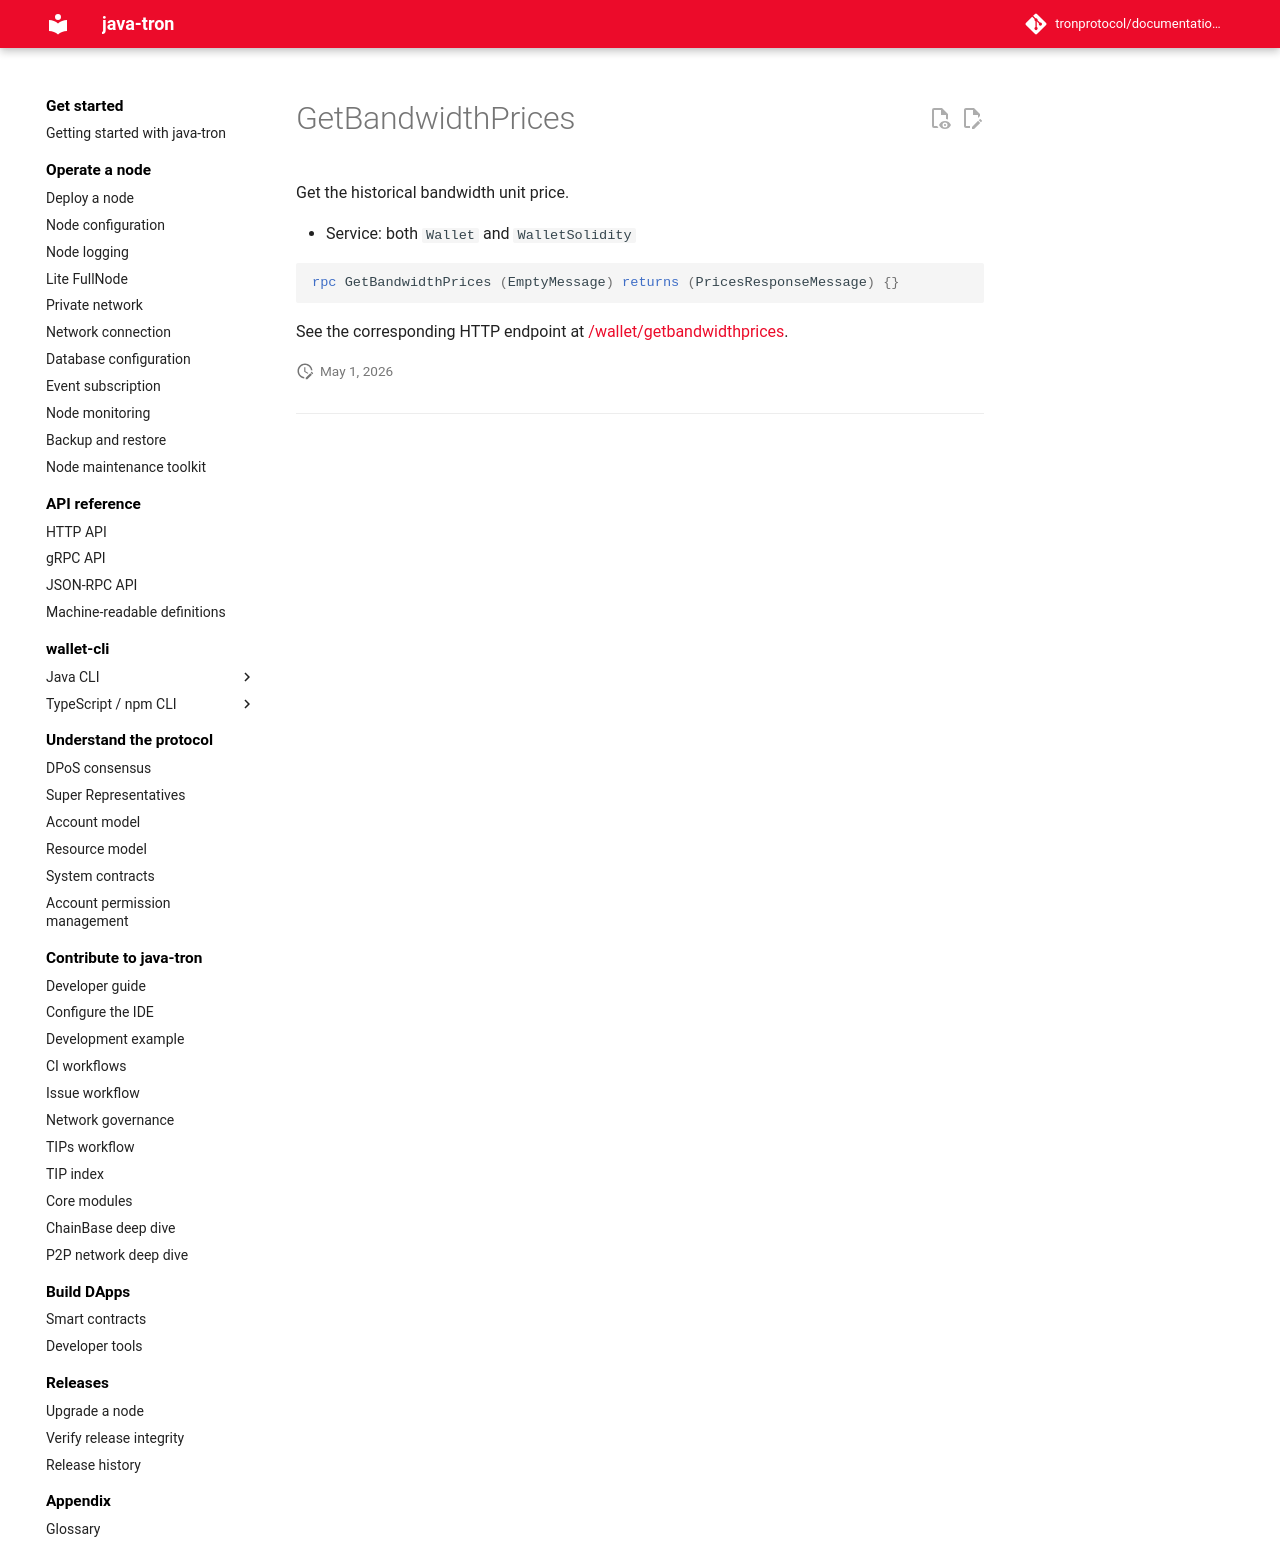

repository: tronprotocol/documentation-en · page: api/rpc/node-and-tools/GetBandwidthPrices/index.html · generator: mkdocs

# GetBandwidthPrices

Get the historical bandwidth unit price.

- Service: both `Wallet` and `WalletSolidity`

```protobuf
rpc GetBandwidthPrices (EmptyMessage) returns (PricesResponseMessage) {}
```

See the corresponding HTTP endpoint at [/wallet/getbandwidthprices](../../http/node-and-tools/getbandwidthprices.md).
